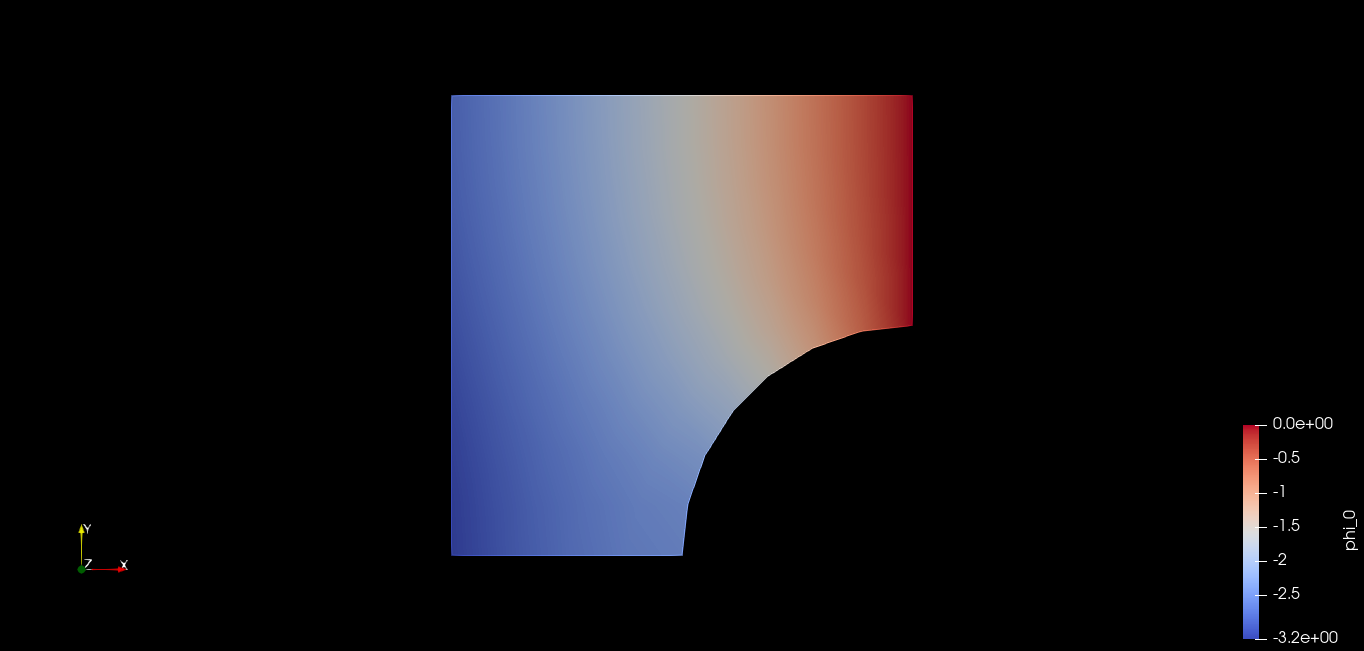

The file beside this chart, header and first rows:
phi_0, gradPhi_0, gradPhi_1, Points:0, Points:1, Points:2
-2.538, 0.000152, -3.2149e-07, -1, 0, 0
0, 2.596, 5.6919e-06, 0, 1, 0
-3.179, 1, -1.4206e-05, -2, 0, 0
-2.836, 1, -9.9384e-06, -2, 2, 0
0, 1.776, 4.508e-07, 0, 2, 0
-2.526, 0.02416, 0.2442, -0.9952, 0.09802, 0
-2.49, 0.09518, 0.4784, -0.9808, 0.1951, 0
-2.43, 0.2101, 0.6934, -0.9569, 0.2903, 0
-2.348, 0.365, 0.881, -0.9239, 0.3827, 0
-2.243, 0.5531, 1.035, -0.8819, 0.4714, 0
-2.118, 0.7682, 1.15, -0.8315, 0.5556, 0
-1.972, 1.003, 1.222, -0.773, 0.6344, 0
-1.808, 1.25, 1.25, -0.7071, 0.7071, 0
-1.626, 1.5, 1.231, -0.6344, 0.773, 0
-1.427, 1.745, 1.166, -0.5556, 0.8315, 0
-1.214, 1.976, 1.056, -0.4714, 0.8819, 0
-0.9881, 2.183, 0.9039, -0.3827, 0.9239, 0
-0.7511, 2.356, 0.7144, -0.2903, 0.9569, 0
-0.5057, 2.486, 0.4944, -0.1951, 0.9808, 0
-0.2543, 2.568, 0.2528, -0.09802, 0.9952, 0
-2.537, 0.002789, 0.0819, -0.9995, 0.03272, 0
-2.533, 0.01088, 0.1634, -0.9979, 0.0654, 0
-2.517, 0.0427, 0.3239, -0.9915, 0.1305, 0
-2.505, 0.06642, 0.4021, -0.9866, 0.1629, 0
-2.473, 0.1288, 0.5527, -0.9739, 0.2271, 0
-2.453, 0.1672, 0.6244, -0.9659, 0.2588, 0
-2.405, 0.2578, 0.7593, -0.9469, 0.3214, 0
-2.378, 0.3093, 0.8219, -0.9359, 0.3523, 0
-2.316, 0.4242, 0.9363, -0.9109, 0.4127, 0
-2.281, 0.4871, 0.9876, -0.8969, 0.4423, 0
-2.204, 0.6222, 1.077, -0.866, 0.5, 0
-2.162, 0.6939, 1.116, -0.8492, 0.5281, 0
-2.071, 0.8447, 1.179, -0.8128, 0.5825, 0
-2.023, 0.923, 1.203, -0.7933, 0.6088, 0
-1.919, 1.084, 1.236, -0.7518, 0.6593, 0
-1.865, 1.167, 1.245, -0.7299, 0.6836, 0
-1.749, 1.333, 1.248, -0.6836, 0.7299, 0
-1.688, 1.417, 1.242, -0.6593, 0.7518, 0
-1.561, 1.583, 1.214, -0.6088, 0.7933, 0
-1.495, 1.665, 1.193, -0.5825, 0.8128, 0
-1.358, 1.824, 1.134, -0.5281, 0.8492, 0
-1.287, 1.901, 1.097, -0.5, 0.866, 0
-1.14, 2.048, 1.01, -0.4423, 0.8969, 0
-1.065, 2.117, 0.959, -0.4127, 0.9109, 0
-0.9102, 2.244, 0.8445, -0.3523, 0.9359, 0
-0.8312, 2.302, 0.7812, -0.3214, 0.9469, 0
-0.6701, 2.404, 0.6441, -0.2588, 0.9659, 0
-0.5883, 2.448, 0.5706, -0.2271, 0.9739, 0
-0.4224, 2.519, 0.4158, -0.1629, 0.9866, 0
-0.3386, 2.547, 0.3352, -0.1305, 0.9915, 0
-0.1697, 2.583, 0.1693, -0.0654, 0.9979, 0
-0.08492, 2.593, 0.08482, -0.03272, 0.9995, 0
-3.082, 0.9493, -1.1254e-05, -1.9, 0, 0
-2.99, 0.8967, -8.4986e-06, -1.8, 0, 0
-2.903, 0.8399, -1.3904e-05, -1.7, 0, 0
-2.822, 0.7767, -1.0503e-05, -1.6, 0, 0
-2.748, 0.7039, -1.4836e-05, -1.5, 0, 0
-2.682, 0.6178, -1.9374e-07, -1.4, 0, 0
-2.625, 0.5134, -2.7296e-05, -1.3, 0, 0
-2.58, 0.3833, -5.3889e-05, -1.2, 0, 0
... 3,448 more rows
